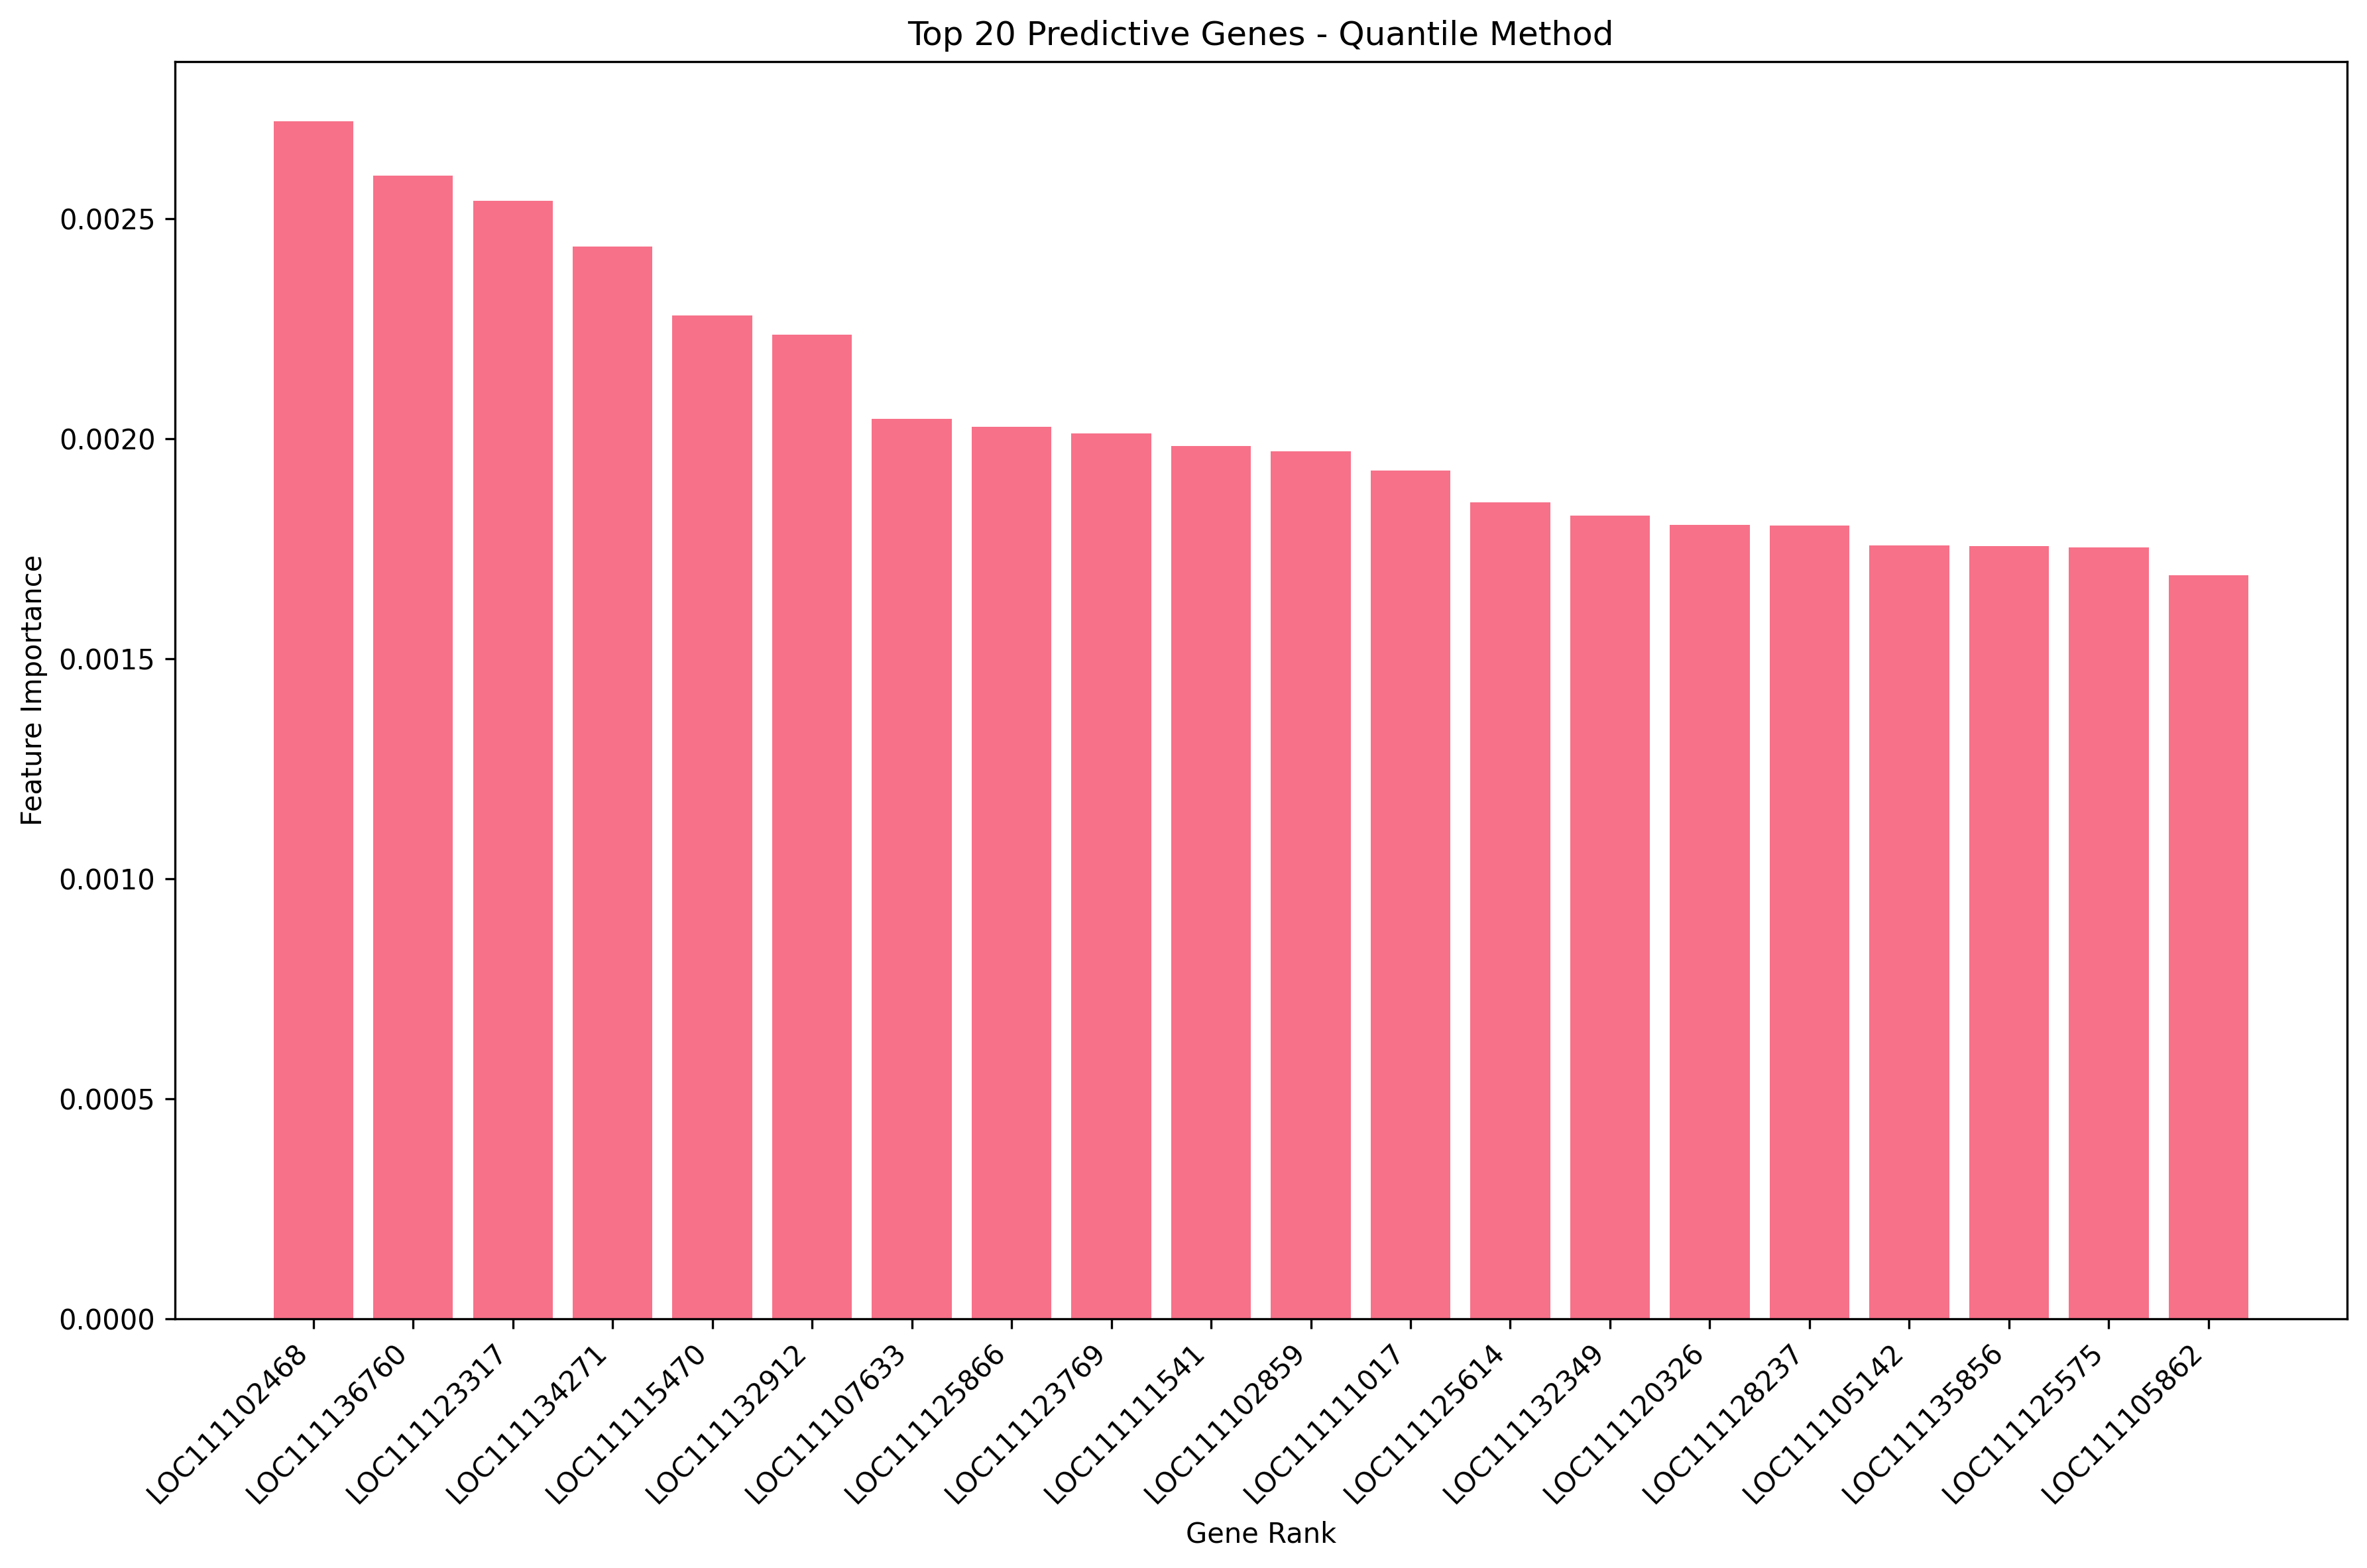

The table this chart was drawn from, first rows:
gene_id, importance
LOC111102468, 0.002721
LOC111136760, 0.002599
LOC111123317, 0.002542
LOC111134271, 0.002437
LOC111115470, 0.00228
LOC111132912, 0.002237
LOC111107633, 0.002046
LOC111125866, 0.002028
LOC111123769, 0.002013
LOC111111541, 0.001984
LOC111102859, 0.001972
LOC111111017, 0.001929
LOC111125614, 0.001856
LOC111132349, 0.001826
LOC111120326, 0.001806
LOC111128237, 0.001804
LOC111105142, 0.001758
LOC111135856, 0.001757
LOC111125575, 0.001754
LOC111105862, 0.00169
LOC111109762, 0.001679
LOC111121436, 0.001671
LOC111116364, 0.001619
LOC111123177, 0.001619
LOC111133313, 0.001571
LOC111135172, 0.001541
LOC111112691, 0.001523
LOC111135016, 0.001515
LOC111113117, 0.001506
LOC111137406, 0.001491
LOC111120726, 0.001488
LOC111136670, 0.001474
LOC111102490, 0.001465
LOC111136276, 0.001462
LOC111134307, 0.001461
LOC111107861, 0.001461
LOC111112942, 0.00145
LOC111136671, 0.001446
LOC111107236, 0.001428
LOC111105270, 0.001427
LOC111112216, 0.00142
LOC111127227, 0.001414
LOC111105773, 0.001414
LOC111130748, 0.001409
LOC111121995, 0.001387
LOC111126069, 0.001386
LOC111110603, 0.001378
LOC111129308, 0.001377
LOC111117714, 0.001374
LOC111116174, 0.001374
LOC111117425, 0.001357
LOC111107341, 0.001355
LOC111134456, 0.001353
LOC111114170, 0.001342
LOC111119579, 0.001328
LOC111118409, 0.001323
LOC111138458, 0.001323
LOC111121098, 0.001323
LOC111134309, 0.001323
LOC111099937, 0.001321
... 40 more rows
